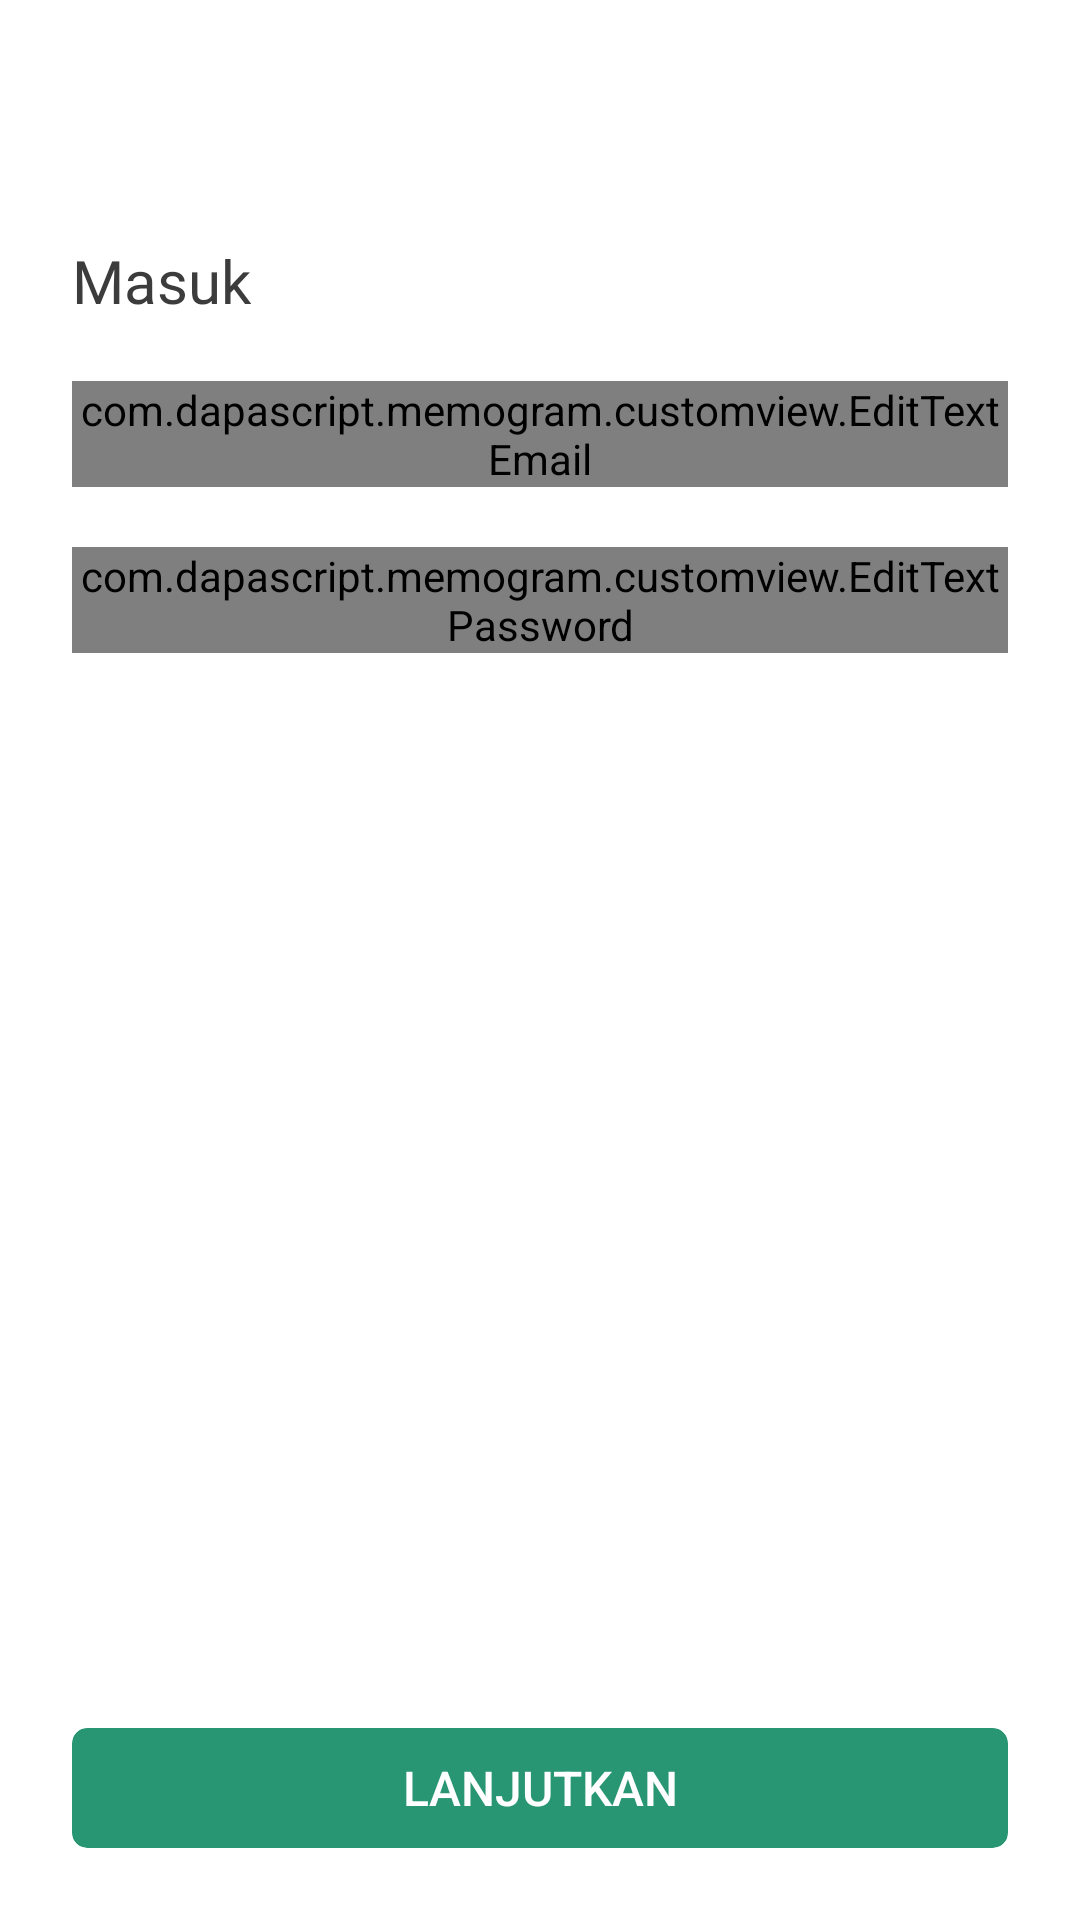

Android layout source for this screen:
<!-- AndroidManifest.xml: application theme Theme.Memogram -->
<!-- res/layout/fragment_login.xml -->
<?xml version="1.0" encoding="utf-8"?>
<androidx.constraintlayout.widget.ConstraintLayout xmlns:android="http://schemas.android.com/apk/res/android"
    xmlns:app="http://schemas.android.com/apk/res-auto"
    xmlns:tools="http://schemas.android.com/tools"
    android:layout_width="match_parent"
    android:layout_height="match_parent"
    tools:context=".presentation.ui.auth.LoginFragment">

    <androidx.appcompat.widget.Toolbar
        android:id="@+id/toolbar"
        android:layout_width="match_parent"
        android:layout_height="?attr/actionBarSize"
        android:background="@android:color/transparent"
        app:layout_constraintTop_toTopOf="parent"
        app:navigationIcon="@drawable/ic_back" />

    <TextView
        android:id="@+id/tv_title_screen"
        android:layout_width="wrap_content"
        android:layout_height="wrap_content"
        android:layout_marginStart="24dp"
        android:layout_marginTop="24dp"
        android:fontFamily="@font/poppins_semibold"
        android:text="@string/login"
        android:textColor="@color/black"
        android:textSize="20sp"
        app:layout_constraintStart_toStartOf="parent"
        app:layout_constraintTop_toBottomOf="@+id/toolbar" />

    <com.dapascript.memogram.customview.EditTextEmail
        android:id="@+id/et_email"
        android:layout_width="0dp"
        android:layout_height="wrap_content"
        android:layout_marginHorizontal="24dp"
        android:layout_marginTop="20dp"
        android:hint="@string/email"
        app:layout_constraintEnd_toEndOf="parent"
        app:layout_constraintStart_toStartOf="parent"
        app:layout_constraintTop_toBottomOf="@+id/tv_title_screen" />

    <com.dapascript.memogram.customview.EditTextPassword
        android:id="@+id/et_password"
        android:layout_width="0dp"
        android:layout_height="wrap_content"
        android:layout_marginHorizontal="24dp"
        android:layout_marginTop="20dp"
        android:hint="@string/password"
        app:layout_constraintEnd_toEndOf="parent"
        app:layout_constraintStart_toStartOf="parent"
        app:layout_constraintTop_toBottomOf="@+id/et_email" />

    <androidx.cardview.widget.CardView
        android:id="@+id/btn_login"
        android:layout_width="0dp"
        android:layout_height="40dp"
        android:layout_marginBottom="24dp"
        app:cardBackgroundColor="@color/primary_green"
        app:cardCornerRadius="5dp"
        app:cardElevation="@null"
        app:layout_constraintBottom_toBottomOf="parent"
        app:layout_constraintEnd_toEndOf="@+id/et_password"
        app:layout_constraintStart_toStartOf="@+id/et_password">

        <ProgressBar
            android:id="@+id/progress_bar"
            android:layout_width="24dp"
            android:layout_height="24dp"
            android:layout_gravity="center"
            android:indeterminate="true"
            android:indeterminateTint="@color/white"
            android:visibility="gone" />

        <TextView
            android:id="@+id/btn_login_text"
            android:layout_width="match_parent"
            android:layout_height="wrap_content"
            android:layout_gravity="center"
            android:fontFamily="sans-serif-medium"
            android:text="@string/accept"
            android:textAlignment="center"
            android:textAllCaps="true"
            android:textColor="@color/white"
            android:textSize="16sp" />
    </androidx.cardview.widget.CardView>
</androidx.constraintlayout.widget.ConstraintLayout>
<!-- resources referenced by this layout -->
<resources>
  <color name="black">#3C3C3C</color>
  <color name="primary_green">#289672</color>
  <color name="white">#FFFFFFFF</color>
  <string name="accept">Lanjutkan</string>
  <string name="email">E-mail</string>
  <string name="login">Masuk</string>
  <string name="password">Kata sandi</string>
  <style name="Theme.Memogram" parent="Theme.MaterialComponents.Light.NoActionBar">
          
          <item name="colorPrimary">@color/primary_green</item>
          <item name="colorPrimaryVariant">@color/dark_green</item>
          <item name="colorOnPrimary">@color/white</item>
          
          <item name="colorSecondary">@color/light_green</item>
          <item name="colorSecondaryVariant">@color/primary_green</item>
          <item name="colorOnSecondary">@color/black</item>
          
          <item name="android:statusBarColor" tools:targetApi="l">@color/white</item>
          
          <item name="android:forceDarkAllowed" tools:targetApi="q">false</item>
          <item name="android:windowLightStatusBar" tools:targetApi="m">true</item>
          <item name="android:navigationBarColor" tools:targetApi="m">@color/white</item>
          <item name="android:windowLightNavigationBar" tools:targetApi="o_mr1">true</item>
      </style>
  <color name="dark_green">#1E6F5C</color>
  <color name="light_green">#29BB89</color>
</resources>
